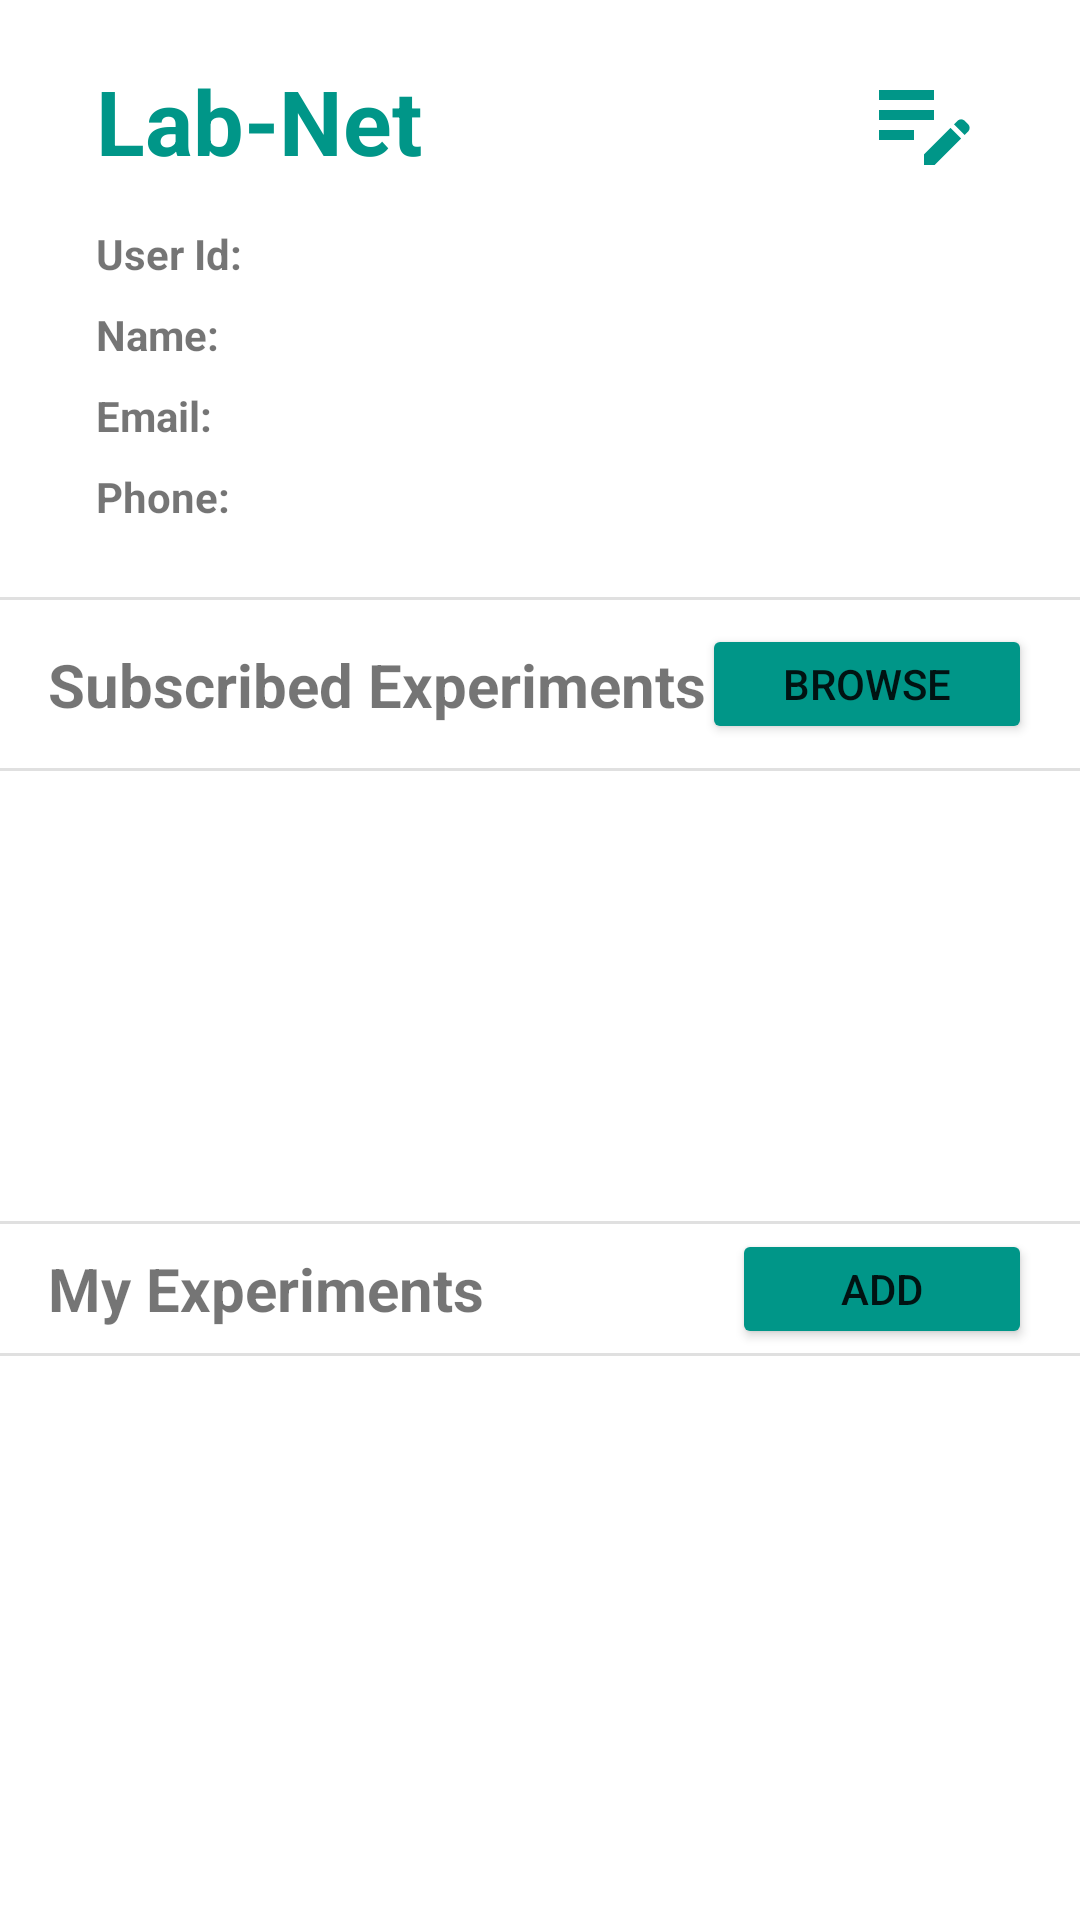

Produce the Android XML layout that renders to this screen, including the resource entries it uses.
<!-- AndroidManifest.xml: application theme Theme.LabNet -->
<!-- res/layout/activity_user_profile.xml -->
<?xml version="1.0" encoding="utf-8"?>
<androidx.constraintlayout.widget.ConstraintLayout xmlns:android="http://schemas.android.com/apk/res/android"
    xmlns:app="http://schemas.android.com/apk/res-auto"
    xmlns:tools="http://schemas.android.com/tools"
    android:layout_width="match_parent"
    android:layout_height="match_parent"
    tools:context=".UserProfile">

    <TextView
        android:id="@+id/usernameTag"
        android:layout_width="wrap_content"
        android:layout_height="wrap_content"
        android:layout_marginStart="32dp"
        android:layout_marginLeft="32dp"
        android:layout_marginTop="75dp"
        android:text="User Id:"
        android:textStyle="bold"
        app:layout_constraintStart_toStartOf="parent"
        app:layout_constraintTop_toTopOf="parent" />

    <TextView
        android:id="@+id/username"
        android:layout_width="wrap_content"
        android:layout_height="wrap_content"
        android:layout_marginStart="8dp"
        android:layout_marginLeft="8dp"
        android:layout_marginTop="75dp"
        app:layout_constraintStart_toEndOf="@+id/usernameTag"
        app:layout_constraintTop_toTopOf="parent" />

    <TextView
        android:id="@+id/firstName"
        android:layout_width="wrap_content"
        android:layout_height="wrap_content"
        android:layout_marginStart="8dp"
        android:layout_marginLeft="8dp"
        android:layout_marginTop="8dp"
        app:layout_constraintStart_toEndOf="@+id/nameTag"
        app:layout_constraintTop_toBottomOf="@+id/usernameTag" />

    <TextView
        android:id="@+id/lastName"
        android:layout_width="wrap_content"
        android:layout_height="wrap_content"
        android:layout_marginStart="8dp"
        android:layout_marginLeft="8dp"
        android:layout_marginTop="8dp"
        app:layout_constraintStart_toEndOf="@+id/firstName"
        app:layout_constraintTop_toBottomOf="@+id/username" />

    <TextView
        android:id="@+id/emailTag"
        android:layout_width="wrap_content"
        android:layout_height="wrap_content"
        android:layout_marginStart="32dp"
        android:layout_marginLeft="32dp"
        android:layout_marginTop="8dp"
        android:text="Email:"
        android:textStyle="bold"
        app:layout_constraintStart_toStartOf="parent"
        app:layout_constraintTop_toBottomOf="@+id/nameTag" />

    <TextView
        android:id="@+id/email"
        android:layout_width="wrap_content"
        android:layout_height="wrap_content"
        android:layout_marginStart="8dp"
        android:layout_marginLeft="8dp"
        android:layout_marginTop="8dp"
        app:layout_constraintStart_toEndOf="@+id/emailTag"
        app:layout_constraintTop_toBottomOf="@+id/lastName" />

    <TextView
        android:id="@+id/phoneTag"
        android:layout_width="wrap_content"
        android:layout_height="wrap_content"
        android:layout_marginStart="32dp"
        android:layout_marginLeft="32dp"
        android:layout_marginTop="8dp"
        android:text="Phone: "
        android:textStyle="bold"
        app:layout_constraintStart_toStartOf="parent"
        app:layout_constraintTop_toBottomOf="@+id/emailTag" />

    <TextView
        android:id="@+id/phone"
        android:layout_width="wrap_content"
        android:layout_height="wrap_content"
        android:layout_marginStart="8dp"
        android:layout_marginLeft="8dp"
        android:layout_marginTop="8dp"
        app:layout_constraintStart_toEndOf="@+id/phoneTag"
        app:layout_constraintTop_toBottomOf="@+id/email" />

    <TextView
        android:id="@+id/nameTag"
        android:layout_width="wrap_content"
        android:layout_height="wrap_content"
        android:layout_marginStart="32dp"
        android:layout_marginLeft="32dp"
        android:layout_marginTop="8dp"
        android:text="Name: "
        android:textStyle="bold"
        app:layout_constraintStart_toStartOf="parent"
        app:layout_constraintTop_toBottomOf="@+id/usernameTag" />

    <View
        android:id="@+id/divider"
        android:layout_width="match_parent"
        android:layout_height="1dp"
        android:layout_marginTop="24dp"
        android:background="?android:attr/listDivider"
        app:layout_constraintEnd_toEndOf="parent"
        app:layout_constraintStart_toStartOf="parent"
        app:layout_constraintTop_toBottomOf="@+id/phoneTag" />

    <View
        android:id="@+id/divider2"
        android:layout_width="match_parent"
        android:layout_height="1dp"
        android:layout_marginTop="8dp"
        android:background="?android:attr/listDivider"
        app:layout_constraintEnd_toEndOf="parent"
        app:layout_constraintStart_toStartOf="parent"
        app:layout_constraintTop_toBottomOf="@+id/browseButton" />

    <View
        android:id="@+id/divider3"
        android:layout_width="match_parent"
        android:layout_height="1dp"
        android:layout_marginTop="150dp"
        android:background="?android:attr/listDivider"
        app:layout_constraintEnd_toEndOf="parent"
        app:layout_constraintHorizontal_bias="0.0"
        app:layout_constraintStart_toStartOf="parent"
        app:layout_constraintTop_toBottomOf="@+id/divider2" />

    <View
        android:id="@+id/divider4"
        android:layout_width="match_parent"
        android:layout_height="1dp"
        android:layout_marginTop="8dp"
        android:background="?android:attr/listDivider"
        app:layout_constraintEnd_toEndOf="parent"
        app:layout_constraintHorizontal_bias="0.0"
        app:layout_constraintStart_toStartOf="parent"
        app:layout_constraintTop_toBottomOf="@+id/myExp" />

    <TextView
        android:id="@+id/myExp"
        android:layout_width="wrap_content"
        android:layout_height="wrap_content"
        android:layout_marginStart="16dp"
        android:layout_marginLeft="16dp"
        android:layout_marginTop="8dp"
        android:layout_marginBottom="8dp"
        android:text="My Experiments"
        android:textSize="20sp"
        android:textStyle="bold"
        app:layout_constraintBottom_toTopOf="@+id/divider4"
        app:layout_constraintStart_toStartOf="parent"
        app:layout_constraintTop_toBottomOf="@+id/divider3" />
    
    <TextView
        android:id="@+id/subscribedExp"
        android:layout_width="wrap_content"
        android:layout_height="wrap_content"
        android:layout_marginStart="16dp"
        android:layout_marginLeft="16dp"
        android:layout_marginTop="8dp"
        android:layout_marginBottom="8dp"
        android:text="Subscribed Experiments"
        android:textSize="20sp"
        android:textStyle="bold"
        app:layout_constraintBottom_toTopOf="@+id/divider2"
        app:layout_constraintStart_toStartOf="parent"
        app:layout_constraintTop_toBottomOf="@+id/divider" />

    <ImageButton
        android:id="@+id/editUserInfo"
        android:layout_width="40dp"
        android:layout_height="40dp"
        android:layout_marginTop="20dp"
        android:layout_marginEnd="32dp"
        android:layout_marginRight="16dp"
        app:layout_constraintEnd_toEndOf="parent"
        app:layout_constraintTop_toTopOf="parent"
        android:background="@color/white"
        app:srcCompat="@drawable/ic_edit_note" />



    <Button
        android:id="@+id/browseButton"
        android:layout_width="110dp"
        android:layout_height="40dp"
        android:layout_marginTop="8dp"
        android:layout_marginEnd="16dp"
        android:layout_marginRight="16dp"
        android:layout_marginBottom="8dp"
        android:text="Browse"
        app:backgroundTint="#009688"
        app:layout_constraintBottom_toTopOf="@+id/divider2"
        app:layout_constraintEnd_toEndOf="parent"
        app:layout_constraintTop_toBottomOf="@+id/divider" />

    <Button
        android:id="@+id/addExpButton"
        android:layout_width="100dp"
        android:layout_height="40dp"
        android:layout_marginTop="8dp"
        android:layout_marginEnd="16dp"
        android:layout_marginRight="16dp"
        android:layout_marginBottom="8dp"
        android:text="Add"
        app:backgroundTint="#009688"
        app:layout_constraintBottom_toTopOf="@+id/divider4"
        app:layout_constraintEnd_toEndOf="parent"
        app:layout_constraintTop_toBottomOf="@+id/divider3" />

    <ScrollView
        android:id="@+id/subExpScrollView"
        android:layout_width="wrap_content"
        android:layout_height="wrap_content"
        app:layout_constraintBottom_toTopOf="@+id/divider3"
        app:layout_constraintEnd_toEndOf="parent"
        app:layout_constraintStart_toStartOf="parent"
        app:layout_constraintTop_toBottomOf="@+id/divider2">

        <LinearLayout
            android:layout_width="match_parent"
            android:layout_height="wrap_content"
            android:orientation="vertical">

            <ListView
                android:id="@+id/subExpListView"
                android:layout_width="match_parent"
                android:layout_height="150dp"/>
        </LinearLayout>
    </ScrollView>

    <ScrollView
        android:id="@+id/myExpScrollView"
        android:layout_width="wrap_content"
        android:layout_height="wrap_content"
        app:layout_constraintBottom_toBottomOf="parent"
        app:layout_constraintEnd_toEndOf="parent"
        app:layout_constraintStart_toStartOf="parent"
        app:layout_constraintTop_toBottomOf="@+id/divider4">

        <LinearLayout
            android:layout_width="match_parent"
            android:layout_height="wrap_content"
            android:orientation="vertical">

            <ListView
                android:id="@+id/myExpListView"
                android:layout_width="match_parent"
                android:layout_height="260dp" />
        </LinearLayout>
    </ScrollView>

    <TextView
        android:id="@+id/textView4"
        android:layout_width="wrap_content"
        android:layout_height="wrap_content"
        android:layout_marginStart="32dp"
        android:layout_marginLeft="32dp"
        android:layout_marginTop="20dp"
        android:text="Lab-Net"
        android:textStyle="bold"
        android:textSize="30dp"
        android:textColor="@color/app_teal"
        app:layout_constraintStart_toStartOf="parent"
        app:layout_constraintTop_toTopOf="parent" />

</androidx.constraintlayout.widget.ConstraintLayout>
<!-- resources referenced by this layout -->
<resources>
  <color name="app_teal">#009688</color>
  <color name="white">#FFFFFFFF</color>
  <!-- drawable ic_edit_note (drawable) -->
  <vector android:height="40dp" android:tint="#009688"
      android:viewportHeight="24" android:viewportWidth="24"
      android:width="40dp" xmlns:android="http://schemas.android.com/apk/res/android">
      <path android:fillColor="@android:color/white" android:pathData="M3,10h11v2H3V10zM3,8h11V6H3V8zM3,16h7v-2H3V16zM18.01,12.87l0.71,-0.71c0.39,-0.39 1.02,-0.39 1.41,0l0.71,0.71c0.39,0.39 0.39,1.02 0,1.41l-0.71,0.71L18.01,12.87zM17.3,13.58l-5.3,5.3V21h2.12l5.3,-5.3L17.3,13.58z"/>
  </vector>
  <style name="Theme.LabNet" parent="Theme.MaterialComponents.DayNight.NoActionBar">
          
          <item name="colorPrimary">@color/purple_500</item>
          <item name="colorPrimaryVariant">@color/teal_700</item>
          <item name="colorOnPrimary">@color/white</item>
          
          <item name="colorSecondary">@color/teal_200</item>
          <item name="colorSecondaryVariant">@color/teal_700</item>
          <item name="colorOnSecondary">@color/black</item>
          
          <item name="android:statusBarColor" tools:targetApi="l">?attr/colorPrimaryVariant</item>
          
      </style>
  <color name="purple_500">#FF6200EE</color>
  <color name="teal_700">#FF018786</color>
  <color name="teal_200">#FF03DAC5</color>
  <color name="black">#FF000000</color>
</resources>
